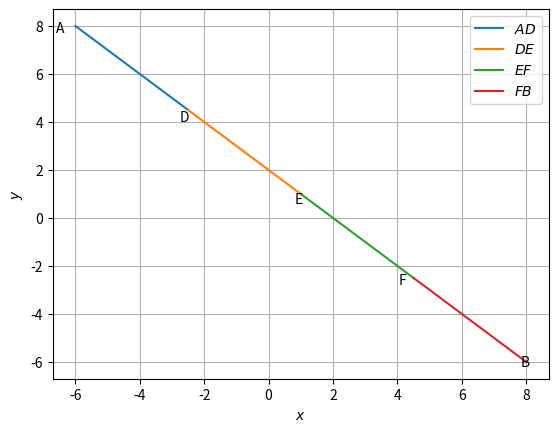

Here is the Python script that generated this plot:

import numpy as np
import matplotlib.pyplot as plt

#Generate line points
def line_gen(A,B):
  len =10
  x_AB = np.zeros((2,len))
  lam_1 = np.linspace(0,1,len)
  for i in range(len):
    temp1 = A + lam_1[i]*(B-A)
    x_AB[:,i]= temp1.T
  return x_AB

#Line Plot
A = np.array([-6,8])
B = np.array([8,-6])
b=np.array([1,3])
c=np.array([1,1])
d=np.array([3,1])
D=(1/(1+3))*(np.block([B,A]@b.T))
E=(1/(1+1))*(np.block([B,A]@c.T))
F=(1/(3+1))*(np.block([B,A]@d.T))
print(D,E,F)
#Generating all lines
x_AD = line_gen(A,D)
x_DE = line_gen(D,E)
x_EF = line_gen(E,F)
x_FB = line_gen(F,B)

#Plotting all lines
plt.plot(x_AD[0,:],x_AD[1,:],label='$AD$')
plt.plot(x_DE[0,:],x_DE[1,:],label='$DE$')
plt.plot(x_EF[0,:],x_EF[1,:],label='$EF$')
plt.plot(x_FB[0,:],x_FB[1,:],label='$FB$')
plt.plot(A[0], A[1], 'm')
plt.text(A[0] * (1 + 0.1), A[1] * (1 - 0.03) , 'A')
plt.plot(B[0], B[1], 'm')
plt.text(B[0] * (1 - 0.021), B[1] * (1+0.03) , 'B')
plt.plot(D[0], D[1], 'm')
plt.text(D[0] * (1 + 0.1), D[1] * (1 - 0.1) , 'D')
plt.plot(E[0], E[1], 'm')
plt.text(E[0] * (1 - 0.2), E[1] * (1 - 0.4) , 'E')
plt.plot(F[0], F[1], 'm')
plt.text(F[0] * (1 -0.1), F[1] * (1 + 0.1) , 'F')
#plt.text(1.0,0.08,'l')
#plt.text(3.0, 0.08, 'k')
#plt.text(1.8, 0.75, 'm')
#plt.text(1.7, 2.59, 'k+l')
plt.xlabel('$x$')
plt.ylabel('$y$')
plt.legend(loc='best')
plt.grid() # minor
plt.show()







